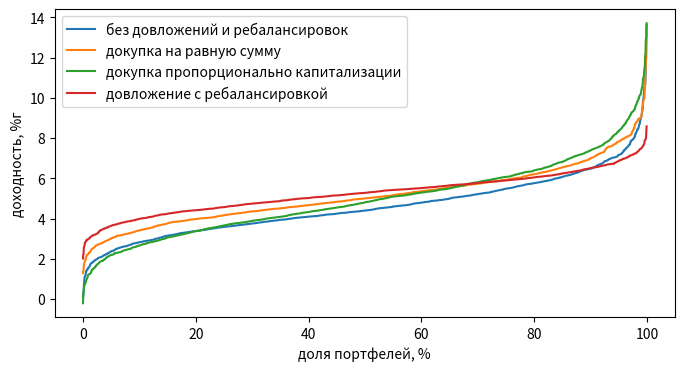

Python code for this plot:
#!/usr/bin/python3

import sys
import numpy as np
import numpy.random as rnd
from scipy.optimize import fsolve

import matplotlib
matplotlib.use('agg')
import matplotlib.pyplot as plt
from matplotlib.lines import Line2D

plt.figure(figsize=(8,4))

def res(rr, s, k, cap):
    r = rr[0]
    return [s*(1-r**k)/(1-r) - cap if r != 1 else s*k-cap]

def find_r(s, k, cap):
    return fsolve(res, [1.01], (s,k,cap))[0]-1


N = 100000
Ns = 50
sm = 0.09
f = 0.000

def year(logp, fate, stocks, invest):
    for m in range(12):
        d = rnd.normal(0, sm, N) + fate
        logp += d

    price = np.exp(logp)
    for i in range(0, N, Ns):
        s = stocks[i:i+Ns]
        p = price[i:i+Ns]
        invest(s, p)
    return price

def model(t, invest):
    logp = np.array([0.0]*N)
    stocks = np.array([1.0]*N)
    cap0 = np.array(stocks)
    fate = rnd.normal(0, f, N)

    for i in range(t):
        p = year(logp, fate, stocks, invest)

    cap = p * stocks
    pcap = []
    for i in range(0, N, Ns):
        pcap.append(np.sum(cap[i:i+Ns])/np.sum(cap0[i:i+Ns]))
    return pcap

t = 30
pcap = model(t, lambda s, p: 0)
y = np.sort(pcap)**(1/t)-1
plt.plot(np.arange(0,len(y))/len(y)*100, y*100, label=f"без довложений и ребалансировок")
print(np.average(pcap))

def invest_equal(stocks, price):
    stocks += 1.0/price

pcap = model(t, invest_equal)
print(np.average(pcap))
y = []
for p in pcap:
    y.append(find_r(1, t, p))
y = np.sort(np.array(y))

plt.plot(np.arange(0,len(y))/len(y)*100, y*100, label=f"докупка на равную сумму")


def invest_cap(stocks, price):
    stocks += price/sum(price) * Ns/price

pcap = model(t, invest_cap)
print(np.average(pcap))
y = []
for p in pcap:
    y.append(find_r(1, t, p))
y = np.sort(np.array(y))

plt.plot(np.arange(0,len(y))/len(y)*100, y*100, label=f"докупка пропорционально капитализации")


def invest_rebal(stocks, price):
    stocks += 1.0/price
    stocks[:] = np.sum(price*stocks)/price/Ns

pcap = model(t, invest_rebal)
print(np.average(pcap))
y = []
for p in pcap:
    y.append(find_r(1, t, p))
y = np.sort(np.array(y))

plt.plot(np.arange(0,len(y))/len(y)*100, y*100, label=f"довложение с ребалансировкой")

ax = plt.gca()
ax.set_ylabel('доходность, %г')
ax.set_xlabel('доля портфелей, %')

plt.legend()
plt.savefig("portfolio_yields.svg")